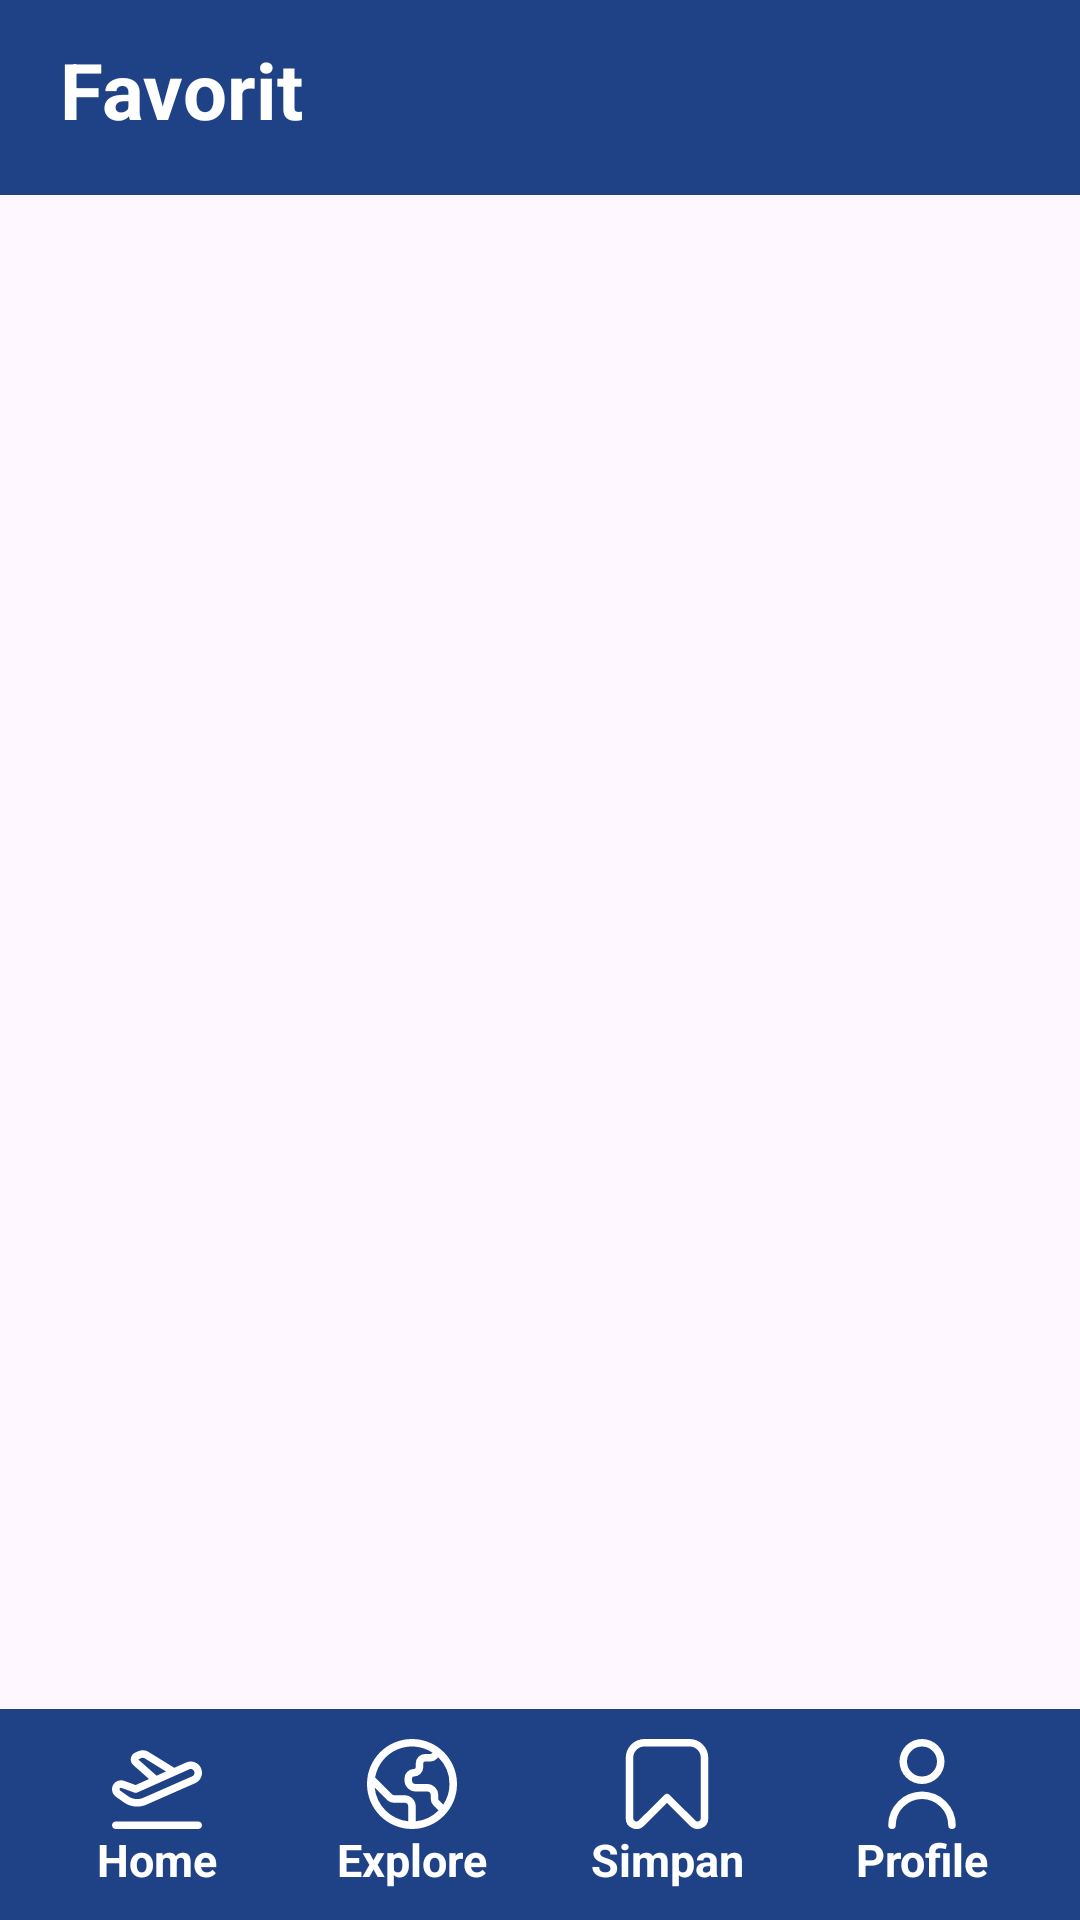

This screen was rendered from an Android layout file. Write that file and the resources it references.
<!-- AndroidManifest.xml: application theme Theme.SkyLight -->
<!-- res/layout/fragment_simpan.xml -->
<RelativeLayout xmlns:android="http://schemas.android.com/apk/res/android"
    xmlns:tools="http://schemas.android.com/tools"
    android:layout_width="match_parent"
    android:layout_height="match_parent"
    tools:context=".fragment.SimpanFragment">

    <RelativeLayout
        android:id="@+id/rv_header"
        android:layout_width="match_parent"
        android:layout_height="65dp"
        android:background="@color/blue">

        <TextView
            android:id="@+id/tv_favorit"
            android:layout_width="300dp"
            android:layout_height="40dp"
            android:text="Favorit"
            android:textSize="26sp"
            android:textStyle="bold"
            android:textColor="@color/white"
            android:layout_centerVertical="true"
            android:layout_marginLeft="20dp"/>
    </RelativeLayout>

    <androidx.recyclerview.widget.RecyclerView
        android:id="@+id/rv_bookmarks"
        android:layout_width="match_parent"
        android:layout_height="match_parent"
        tools:listitem="@layout/item_airlines"
        android:layout_below="@+id/rv_header"/>

    <include
        layout="@layout/bottom_nav"
        android:layout_width="match_parent"
        android:layout_height="wrap_content"
        android:layout_alignParentBottom="true" />
</RelativeLayout>
<!-- res/layout/item_airlines.xml (included above) -->
<?xml version="1.0" encoding="utf-8"?>
<androidx.cardview.widget.CardView xmlns:android="http://schemas.android.com/apk/res/android"
    android:id="@+id/item_grid_cv"
    android:layout_width="match_parent"
    android:layout_height="100dp"
    xmlns:app="http://schemas.android.com/apk/res-auto"
    android:layout_margin="5dp"
    app:cardCornerRadius="10dp">

    <RelativeLayout
        android:layout_width="match_parent"
        android:layout_height="100dp">

        <ImageView
            android:id="@+id/image"
            android:layout_width="70dp"
            android:layout_height="70dp"
            android:layout_marginStart="20dp"
            android:layout_centerVertical="true"
            android:src="@drawable/globe" />

        <TextView
            android:id="@+id/tvAirlineName"
            android:layout_width="wrap_content"
            android:layout_height="wrap_content"
            android:textColor="@color/blue"
            android:textSize="15sp"
            android:textStyle="bold"
            android:text="Title"
            android:layout_centerVertical="true"
            android:layout_toRightOf="@id/image"
            android:layout_marginStart="10dp"
            android:paddingTop="5dp"
            android:paddingHorizontal="5dp" />
    </RelativeLayout>
</androidx.cardview.widget.CardView>
<!-- res/layout/bottom_nav.xml (included above) -->
<?xml version="1.0" encoding="utf-8"?>
<LinearLayout xmlns:android="http://schemas.android.com/apk/res/android"
    android:layout_width="match_parent"
    android:layout_height="67dp"
    android:padding="10dp"
    android:orientation="horizontal"
    android:background="@drawable/navbar">

    <RelativeLayout
        android:id="@+id/rl_home"
        android:layout_width="0dp"
        android:layout_height="wrap_content"
        android:layout_weight="1">

        <ImageView
            android:id="@+id/menu_home"
            android:layout_width="30dp"
            android:layout_height="30dp"
            android:src="@drawable/plane_24"
            android:layout_centerHorizontal="true"/>

        <TextView
            android:layout_width="wrap_content"
            android:layout_height="wrap_content"
            android:text="Home"
            android:textSize="15sp"
            android:textStyle="bold"
            android:layout_below="@+id/menu_home"
            android:textColor="@color/white"
            android:layout_centerHorizontal="true" />
    </RelativeLayout>

    <RelativeLayout
        android:layout_width="0dp"
        android:layout_height="wrap_content"
        android:layout_weight="1">

        <ImageView
            android:id="@+id/menu_explore"
            android:layout_width="30dp"
            android:layout_height="30dp"
            android:src="@drawable/world_24"
            android:layout_centerHorizontal="true"/>

        <TextView
            android:layout_width="wrap_content"
            android:layout_height="wrap_content"
            android:text="Explore"
            android:textSize="15sp"
            android:textStyle="bold"
            android:layout_below="@+id/menu_explore"
            android:textColor="@color/white"
            android:layout_centerHorizontal="true"/>
    </RelativeLayout>

    <RelativeLayout
        android:layout_width="0dp"
        android:layout_height="wrap_content"
        android:layout_weight="1">

        <ImageView
            android:id="@+id/menu_simpan"
            android:layout_width="30dp"
            android:layout_height="30dp"
            android:src="@drawable/bookmark_24"
            android:layout_centerHorizontal="true"/>

        <TextView
            android:layout_width="wrap_content"
            android:layout_height="wrap_content"
            android:text="Simpan"
            android:textSize="15sp"
            android:textStyle="bold"
            android:layout_below="@+id/menu_simpan"
            android:textColor="@color/white"
            android:layout_centerHorizontal="true"/>
    </RelativeLayout>

    <RelativeLayout
        android:layout_width="0dp"
        android:layout_height="wrap_content"
        android:layout_weight="1">

        <ImageView
            android:id="@+id/menu_profile"
            android:layout_width="30dp"
            android:layout_height="30dp"
            android:src="@drawable/user_24"
            android:layout_centerHorizontal="true"/>

        <TextView
            android:layout_width="wrap_content"
            android:layout_height="wrap_content"
            android:text="Profile"
            android:textSize="15sp"
            android:textStyle="bold"
            android:layout_below="@+id/menu_profile"
            android:textColor="@color/white"
            android:layout_centerHorizontal="true"/>
    </RelativeLayout>
</LinearLayout>
<!-- resources referenced by this layout -->
<resources>
  <color name="blue">#1F4287</color>
  <color name="white">#FFFFFFFF</color>
  <!-- drawable bookmark_24 (drawable) -->
  <vector xmlns:android="http://schemas.android.com/apk/res/android"
      android:width="24dp" android:height="24dp"
      android:viewportWidth="24" android:viewportHeight="24"
      android:tint="@color/white">
      <path android:fillColor="@android:color/white" android:pathData="M20.137,24a2.8,2.8,0,0,1-1.987-.835L12,17.051,5.85,23.169a2.8,2.8,0,0,1-3.095.609A2.8,2.8,0,0,1,1,21.154V5A5,5,0,0,1,6,0H18a5,5,0,0,1,5,5V21.154a2.8,2.8,0,0,1-1.751,2.624A2.867,2.867,0,0,1,20.137,24ZM6,2A3,3,0,0,0,3,5V21.154a.843.843,0,0,0,1.437.6h0L11.3,14.933a1,1,0,0,1,1.41,0l6.855,6.819a.843.843,0,0,0,1.437-.6V5a3,3,0,0,0-3-3Z"/></vector>
  <!-- drawable navbar (drawable) -->
  <?xml version="1.0" encoding="utf-8"?>
  <shape xmlns:android="http://schemas.android.com/apk/res/android">
      <solid android:color="@color/blue" />
  
  </shape>
  <!-- drawable plane_24 (drawable) -->
  <vector xmlns:android="http://schemas.android.com/apk/res/android"
      android:width="24dp" android:height="24dp"
      android:viewportWidth="24" android:viewportHeight="24"
      android:tint="@color/white">
      <path android:fillColor="@android:color/white" android:pathData="M1.067,15.411l2.075,1.477c1.062,.755,2.317,1.14,3.572,1.14,.893,0,1.787-.195,2.612-.59l12.953-5.698c1.486-.71,2.133-2.504,1.441-4-.694-1.497-2.475-2.152-3.976-1.465l-3.143,1.402L9.982,3.591c-.882-.656-2.05-.774-3.052-.311l-.781,.366c-.611,.287-1.033,.857-1.129,1.525-.096,.669,.148,1.335,.654,1.783l4.204,3.72-3.591,1.602-3.057-1.122c-.984-.359-2.084-.041-2.735,.791-.392,.501-.556,1.132-.462,1.776,.099,.677,.475,1.292,1.033,1.688ZM7,5.457l.776-.364c.332-.154,.721-.113,1.085,.151l5.531,3.418-2.506,1.118L7,5.457ZM2.071,13.179c.098-.125,.224-.169,.334-.169,.05,0,3.574,1.285,3.574,1.285,.245,.09,.515,.081,.752-.025l13.833-6.171,.013-.006c.501-.231,1.096-.012,1.328,.487,.234,.507,.016,1.114-.46,1.342l-12.953,5.698c-1.357,.647-2.964,.51-4.191-.362l-2.075-1.476c-.114-.081-.193-.211-.213-.348-.015-.102,.005-.188,.058-.256Zm21.929,9.821c0,.553-.448,1-1,1H1c-.552,0-1-.447-1-1s.448-1,1-1H23c.552,0,1,.447,1,1Z"/></vector>
  <!-- drawable user_24 (drawable) -->
  <vector xmlns:android="http://schemas.android.com/apk/res/android"
      android:width="24dp" android:height="24dp"
      android:viewportWidth="24" android:viewportHeight="24"
      android:tint="@color/white">
      <path android:fillColor="@android:color/white" android:pathData="M12,12A6,6,0,1,0,6,6,6.006,6.006,0,0,0,12,12ZM12,2A4,4,0,1,1,8,6,4,4,0,0,1,12,2Z"/><path android:fillColor="@android:color/white" android:pathData="M12,14a9.01,9.01,0,0,0-9,9,1,1,0,0,0,2,0,7,7,0,0,1,14,0,1,1,0,0,0,2,0A9.01,9.01,0,0,0,12,14Z"/></vector>
  <!-- drawable world_24 (drawable) -->
  <vector xmlns:android="http://schemas.android.com/apk/res/android"
      android:width="24dp" android:height="24dp"
      android:viewportWidth="24" android:viewportHeight="24"
      android:tint="@color/white"><path android:fillColor="@android:color/white" android:pathData="M12,0A12,12,0,1,0,24,12,12.013,12.013,0,0,0,12,0ZM22,12a9.938,9.938,0,0,1-1.662,5.508l-1.192-1.193A.5.5,0,0,1,19,15.962V15a3,3,0,0,0-3-3H13a1,1,0,0,1-1-1v-.5a.5.5,0,0,1,.5-.5A2.5,2.5,0,0,0,15,7.5v-1a.5.5,0,0,1,.5-.5h1.379a2.516,2.516,0,0,0,1.767-.732l.377-.377A9.969,9.969,0,0,1,22,12Zm-19.951.963,3.158,3.158A2.978,2.978,0,0,0,7.329,17H10a1,1,0,0,1,1,1v3.949A10.016,10.016,0,0,1,2.049,12.963ZM13,21.949V18a3,3,0,0,0-3-3H7.329a1,1,0,0,1-.708-.293L2.163,10.249A9.978,9.978,0,0,1,17.456,3.63l-.224.224A.507.507,0,0,1,16.879,4H15.5A2.5,2.5,0,0,0,13,6.5v1a.5.5,0,0,1-.5.5A2.5,2.5,0,0,0,10,10.5V11a3,3,0,0,0,3,3h3a1,1,0,0,1,1,1v.962a2.516,2.516,0,0,0,.732,1.767l1.337,1.337A9.971,9.971,0,0,1,13,21.949Z"/></vector>
  <style name="Theme.SkyLight" parent="Base.Theme.SkyLight" />
  <style name="Base.Theme.SkyLight" parent="Theme.Material3.DayNight.NoActionBar">
          
          
      </style>
</resources>
